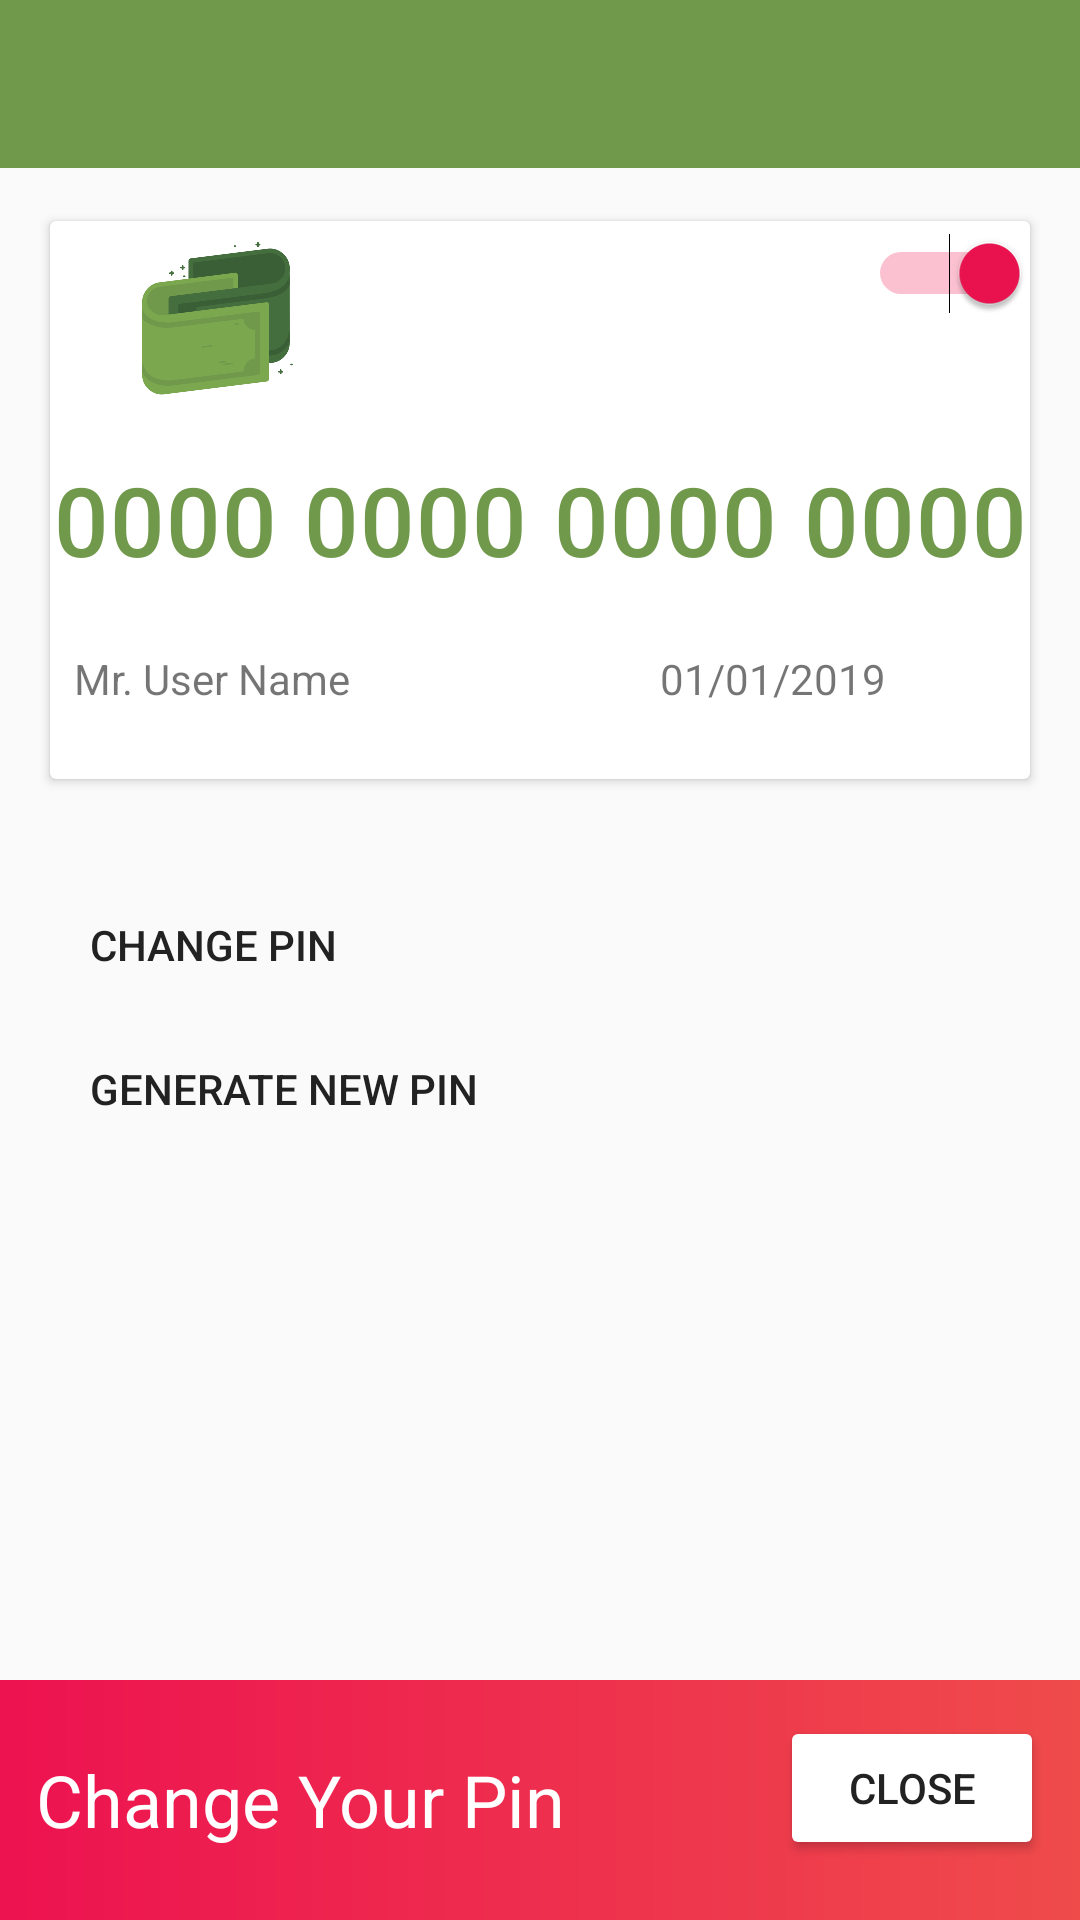

Write the Android layout XML for this screen, with the resource values it uses.
<!-- AndroidManifest.xml: activity theme noActionBar -->
<!-- res/layout/activity_card.xml -->
<?xml version="1.0" encoding="utf-8"?>
<androidx.coordinatorlayout.widget.CoordinatorLayout
    xmlns:android="http://schemas.android.com/apk/res/android"
    xmlns:app="http://schemas.android.com/apk/res-auto"
    xmlns:tools="http://schemas.android.com/tools"
    android:layout_width="match_parent"
    android:layout_height="match_parent"
    tools:context=".CardActivity">

    
    <include layout="@layout/appbar" />

    <LinearLayout
        android:id="@+id/cardLayout"
        android:orientation="vertical"
        android:layout_width="match_parent"
        android:layout_height="wrap_content">
        <include layout="@layout/card"/>
    </LinearLayout>
    <LinearLayout
        android:visibility="gone"
        android:padding="@dimen/parent_layout_padding"
        android:layout_marginTop="@dimen/size_132"
        android:orientation="vertical"
        android:id="@+id/newCard"
        android:layout_width="match_parent"
        android:layout_height="wrap_content">
        <ImageView
            android:layout_gravity="center"
            android:src="@drawable/rfid"
            android:layout_width="180sp"
            android:layout_height="180sp"></ImageView>
        <Button
            android:textColor="@color/white"
            android:id="@+id/addCardBtn"
            android:background="@drawable/red_btn"
            android:text="@string/newCard"
            android:layout_width="match_parent"
            android:layout_height="wrap_content">

        </Button>
    </LinearLayout>
    <include layout="@layout/pinchangeprompt">

    </include>
</androidx.coordinatorlayout.widget.CoordinatorLayout>
<!-- res/layout/appbar.xml (included above) -->
<androidx.appcompat.widget.Toolbar
xmlns:android="http://schemas.android.com/apk/res/android"
xmlns:app="http://schemas.android.com/apk/res-auto"
xmlns:tools="http://schemas.android.com/tools"
android:textAlignment="center"
android:id="@+id/toolbar"
android:minHeight="?attr/actionBarSize"
android:layout_width="match_parent"
android:layout_height="wrap_content"
app:titleTextColor="@android:color/white"
android:background="?attr/colorPrimary"
    />
<!-- res/layout/card.xml (included above) -->
<LinearLayout
    xmlns:android="http://schemas.android.com/apk/res/android"
    xmlns:app="http://schemas.android.com/apk/res-auto"
    xmlns:tools="http://schemas.android.com/tools"
    android:orientation="vertical"
    android:layout_width="match_parent"
    android:layout_marginTop="?attr/actionBarSize"
    android:layout_height="wrap_content">


    <androidx.cardview.widget.CardView
        android:layout_margin="@dimen/margin_top"
        app:cardUseCompatPadding="true"
        android:clipToPadding="true"
        android:layout_width="match_parent"
        android:layout_height="wrap_content">
        <LinearLayout
            android:paddingBottom="@dimen/size_16"
            android:orientation="vertical"
            android:layout_width="match_parent"
            android:layout_height="wrap_content">
            <LinearLayout
                android:orientation="horizontal"
                android:weightSum="3"
                android:layout_width="match_parent"
                android:layout_height="wrap_content">
                <ImageView
                    android:src="@drawable/droidpaylogo"
                    android:layout_weight="1"
                    android:layout_width="0sp"
                    android:scaleType="centerInside"
                    android:layout_height="64sp" />
                <RelativeLayout
                    android:layout_weight="2"
                    android:layout_width="0sp"
                    android:layout_height="64sp">
                    <Switch
                        android:id="@+id/cardStatus"
                        android:checked="true"
                        android:layout_marginTop="@dimen/size_4"
                        android:layout_alignParentEnd="true"
                        android:layout_width="wrap_content"
                        android:layout_height="wrap_content"
                        android:layout_alignParentRight="true" />
                </RelativeLayout>
            </LinearLayout>
            <TextView
                android:id="@+id/cardNumber"
                android:layout_marginTop="@dimen/margin_top"
                android:textAlignment="center"
                android:textSize="@dimen/size_32"
                android:textAppearance="@style/TextAppearance.MaterialComponents.Headline6"
                android:textColor="@color/colorPrimaryDark"
                android:layout_width="match_parent"
                android:text="@string/card_number"
                android:layout_height="wrap_content"
                android:layout_marginBottom="@dimen/margin_top" />
            <LinearLayout
                android:layout_margin="@dimen/size_4"
                android:padding="@dimen/padding_4"
                android:layout_marginTop="@dimen/margin_top"
                android:layout_width="match_parent"
                android:weightSum="2"
                android:orientation="horizontal"
                android:layout_height="wrap_content" >
                <TextView
                    android:id="@+id/userProfileName"
                    android:text="@string/user_name"
                    android:layout_width="0sp"
                    android:layout_weight="1"
                    android:layout_height="wrap_content" />
                <TextView
                    android:id="@+id/cardStartDate"
                    android:textAlignment="center"
                    android:text="@string/valid_date"
                    android:layout_width="0sp"
                    android:layout_weight="1"
                    android:layout_height="wrap_content" />

            </LinearLayout>
        </LinearLayout>
    </androidx.cardview.widget.CardView>

    <LinearLayout
        android:padding="@dimen/parent_layout_padding"
        android:orientation="vertical"
        android:layout_width="match_parent"
        android:layout_height="wrap_content">
        <Button
            android:textAlignment="textStart"
            android:id="@+id/changePin"
            android:theme="@style/WhiteFlatButton"
            android:text="@string/changePin"
            android:layout_width="match_parent"
            android:layout_height="wrap_content"
            android:gravity="start" />
        <Button
            android:textAlignment="textStart"
            android:id="@+id/generatePin"
            android:theme="@style/WhiteFlatButton"
            android:text="@string/genratePin"
            android:layout_width="match_parent"
            android:layout_height="wrap_content"
            android:gravity="start" />
    </LinearLayout>
    <RelativeLayout
        android:layout_width="match_parent"
        android:layout_height="match_parent">
        <TextView
            android:layout_alignParentTop="true"
            android:visibility="gone"
            android:textColor="@color/white"
            android:text="@string/alert"
            android:id="@+id/alertCard"
            android:layout_margin="@dimen/margin_top"
            android:background="@drawable/alert_danger"
            android:layout_width="match_parent"
            android:layout_height="wrap_content" />
    </RelativeLayout>
    
    
</LinearLayout>
<!-- res/layout/pinchangeprompt.xml (included above) -->
<?xml version="1.0" encoding="utf-8"?>
<LinearLayout xmlns:android="http://schemas.android.com/apk/res/android"
    xmlns:app="http://schemas.android.com/apk/res-auto"
    android:id="@+id/bottom_sheet"
    android:layout_width="match_parent"
    android:layout_height="450dp"
    android:background="@android:color/white"
    android:orientation="vertical"
    app:behavior_hideable="true"
    app:behavior_peekHeight="80dp"
    android:paddingBottom="@dimen/parent_layout_padding"
    app:layout_behavior="@string/bottom_sheet_behavior"
    >

    <RelativeLayout
        android:orientation="horizontal"
        android:layout_width="match_parent"
        android:layout_height="80dp"
        android:background="@drawable/alert_danger"
        android:padding="@dimen/padding_12"
       >
        <TextView
            android:textSize="@dimen/size_24"
            android:textColor="@color/white"
            android:layout_centerVertical="true"
            android:text="@string/changePinhint"
            android:layout_alignParentStart="true"
            android:layout_width="wrap_content"
            android:layout_height="wrap_content" />
        <Button
            android:id="@+id/closeBottomSheet"
            android:layout_gravity="center"
            android:layout_alignParentEnd="true"
            android:textColor="@color/black"
            android:theme="@style/whiteBtn"
            android:text="close"
            android:layout_width="wrap_content"
            android:layout_height="wrap_content" />
    </RelativeLayout>

    <EditText
        android:maxLength="4"
        android:id="@+id/oldPinInput"
        android:inputType="numberPassword"
        android:hint="@string/changePinold"
        android:background="@drawable/ref_input"
        android:layout_margin="@dimen/margin_top"
        android:layout_width="match_parent"
        android:layout_height="wrap_content" >
        <requestFocus/>
    </EditText>


    <EditText
        android:maxLength="4"
        android:id="@+id/newPinInput"
        android:inputType="numberPassword"
        android:hint="@string/changePinnew"
        android:background="@drawable/ref_input"
        android:layout_margin="@dimen/margin_top"
        android:layout_width="match_parent"
        android:layout_height="wrap_content" />

    <Button
        android:id="@+id/changePinBtn"
        android:layout_gravity="center"
        android:text="@string/changePin"
        android:textColor="@color/white"
        android:background="@drawable/btn"
        android:layout_margin="@dimen/margin_top"
        android:layout_width="wrap_content"
        android:layout_height="wrap_content" />

</LinearLayout>
<!-- resources referenced by this layout -->
<resources>
  <color name="black">#222222</color>
  <color name="colorPrimaryDark">#70994B</color>
  <color name="white">#FFFFFF</color>
  <dimen name="margin_top">14sp</dimen>
  <dimen name="padding_12">12sp</dimen>
  <dimen name="padding_4">4sp</dimen>
  <dimen name="parent_layout_padding">18sp</dimen>
  <dimen name="size_132">132sp</dimen>
  <dimen name="size_16">16sp</dimen>
  <dimen name="size_24">24sp</dimen>
  <dimen name="size_32">32sp</dimen>
  <dimen name="size_4">4sp</dimen>
  <!-- drawable alert_danger (drawable) -->
  <?xml version="1.0" encoding="utf-8"?>
  <shape xmlns:android="http://schemas.android.com/apk/res/android">
  
      <gradient
          android:startColor="@color/danger_grad_start"
          android:endColor="@color/danger_grad_end"
          />
  
      <corners
          android:radius="@dimen/zero"
          />
      <padding android:top="@dimen/btn_padding"
          android:right="@dimen/btn_padding"
          android:bottom="@dimen/btn_padding"
          android:left="@dimen/btn_padding"></padding>
  
  </shape>
  <!-- drawable btn (drawable) -->
  <?xml version="1.0" encoding="utf-8"?>
  <shape xmlns:android="http://schemas.android.com/apk/res/android">
  
      <gradient
          android:startColor="@color/blue"
          android:endColor="@color/colorPrimary"
          />
  
      <corners
          android:radius="@dimen/btn_radius"
          />
      <padding android:top="@dimen/btn_padding"
          android:right="@dimen/btn_padding"
          android:bottom="@dimen/btn_padding"
          android:left="@dimen/btn_padding"></padding>
  
  </shape>
  <!-- drawable ref_input (drawable) -->
  <?xml version="1.0" encoding="utf-8"?>
  <shape xmlns:android="http://schemas.android.com/apk/res/android">
  
      <stroke android:color="@color/grey"
          android:dashGap="1sp"
          android:width="1sp"
          ></stroke>
      <solid android:color="@color/white"></solid>
      <corners android:radius="@dimen/size_4"></corners>
      <padding android:bottom="12sp"
          android:top="@dimen/padding_18"
          android:left="@dimen/padding_12"
          android:right="12sp"></padding>
  </shape>
  <string name="alert">Your card is disable use switch to enable it.</string>
  <string name="card_number">0000 0000 0000 0000</string>
  <string name="changePin">Change Pin</string>
  <string name="changePinhint">Change Your Pin</string>
  <string name="changePinnew">Enter new pin</string>
  <string name="changePinold">Enter old pin</string>
  <string name="genratePin">Generate new Pin</string>
  <string name="newCard">Add Card</string>
  <string name="user_name">Mr. User Name</string>
  <string name="valid_date">01/01/2019</string>
  <style name="WhiteFlatButton" parent="Theme.AppCompat.Light">
          <item name="android:buttonStyle">@style/Widget.AppCompat.Button.Borderless.Colored</item>
          <item name="colorControlHighlight">@color/grey</item>
          <item name="colorAccent">@color/black</item>
          <item name="android:textColor">@color/black</item>
      </style>
  <style name="whiteBtn" parent="Theme.AppCompat">
          <item name="colorButtonNormal">@color/white</item>
          <item name="colorControlHighlight">@color/grey</item>
      </style>
  <style name="noActionBar" parent="Theme.AppCompat.Light.NoActionBar">
          
          <item name="colorPrimary">@color/colorPrimary</item>
          <item name="colorPrimaryDark">@color/colorPrimaryDark</item>
          <item name="colorAccent">@color/colorAccent</item>
      </style>
  <color name="danger_grad_start">#ed1250</color>
  <color name="danger_grad_end">#ef4b4b</color>
  <dimen name="zero">0sp</dimen>
  <dimen name="btn_padding">12sp</dimen>
  <color name="blue">#70884B</color>
  <color name="colorPrimary">#70994B</color>
  <dimen name="btn_radius">4sp</dimen>
  <color name="grey">#ddd</color>
  <dimen name="padding_8">8sp</dimen>
  <dimen name="padding_18">18sp</dimen>
  <color name="colorAccent">#ed1250</color>
</resources>
